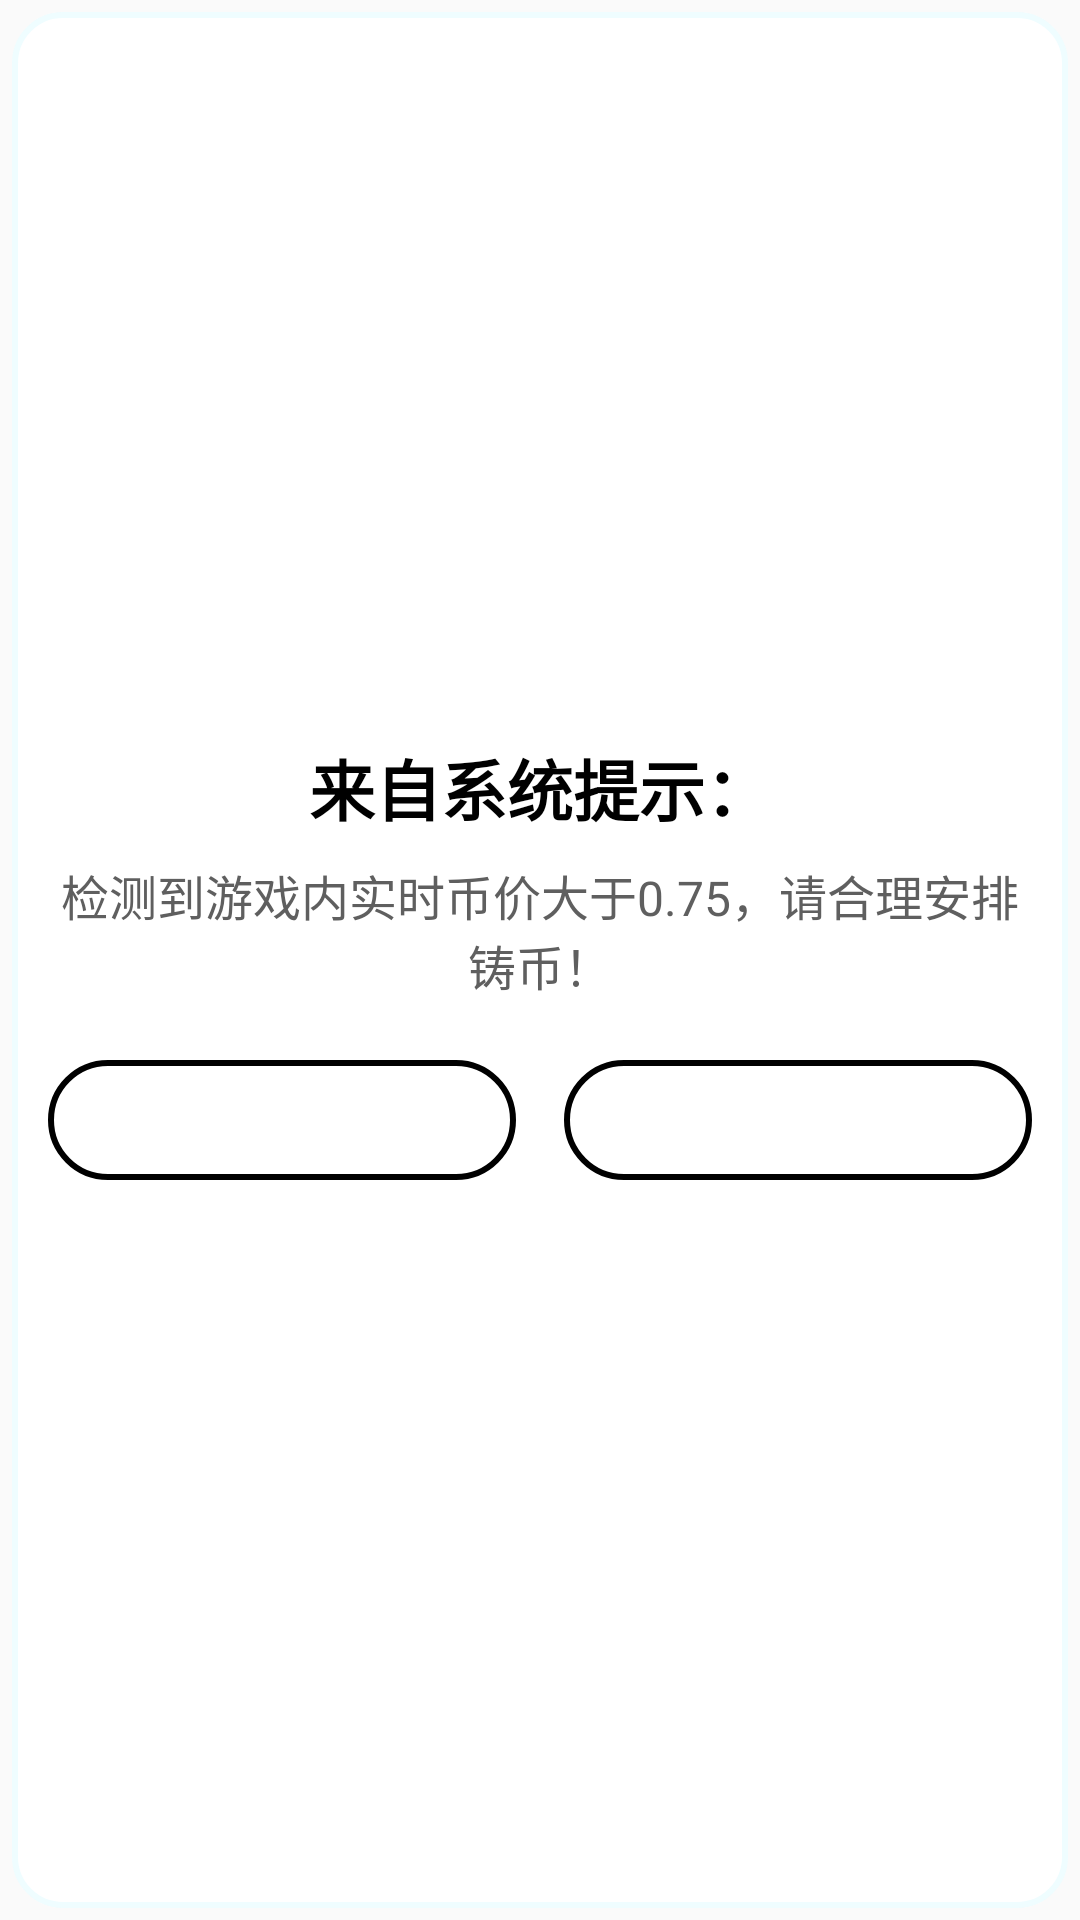

The Android layout XML behind this screen, and the referenced resources:
<!-- AndroidManifest.xml: application theme Theme.Ncn -->
<!-- res/layout/component_alarm_activity.xml -->
<?xml version="1.0" encoding="utf-8"?>
<LinearLayout xmlns:android="http://schemas.android.com/apk/res/android"
    style="@style/AlarmDialogTheme"
    android:layout_width="match_parent"
    android:layout_height="wrap_content"
    android:background="@drawable/background_dialog_common"
    android:gravity="center"
    android:orientation="vertical"
    android:padding="16dp">

    <TextView
        android:layout_width="wrap_content"
        android:layout_height="wrap_content"
        android:text="@string/crow_warning_title"
        android:textColor="@color/black"
        android:textSize="22sp"
        android:textStyle="bold" />

    <TextView
        android:layout_width="wrap_content"
        android:layout_height="wrap_content"
        android:layout_marginTop="8dp"
        android:gravity="center"
        android:text="@string/crow_warning_text"
        android:textColor="@color/deep_grey_2"
        android:textSize="16sp" />

    <LinearLayout
        style="?android:attr/buttonBarStyle"
        android:layout_width="match_parent"
        android:layout_height="wrap_content"
        android:layout_marginTop="20dp"
        android:gravity="center"
        android:orientation="horizontal">

        <Button
            android:id="@+id/stopAlarmButtonOnce"
            style="?android:attr/buttonBarButtonStyle"
            android:layout_width="0dp"
            android:layout_height="40dp"
            android:layout_marginEnd="8dp"
            android:layout_weight="1"
            android:background="@drawable/button_danger_drawable"
            android:text="@string/crow_warning_close_once"
            android:textColor="@android:color/white" />

        <Button
            android:id="@+id/stopAlarmButtonForever"
            style="?android:attr/buttonBarButtonStyle"
            android:layout_width="0dp"
            android:layout_height="40dp"
            android:layout_marginStart="8dp"
            android:layout_weight="1"
            android:background="@drawable/button_danger_drawable"
            android:text="@string/crow_warning_close_forever"
            android:textColor="@android:color/white" />

    </LinearLayout>

</LinearLayout>
<!-- resources referenced by this layout -->
<resources>
  <color name="black">#FF000000</color>
  <color name="deep_grey_2">#5F5F5F</color>
  <!-- drawable background_dialog_common (drawable) -->
  <?xml version="1.0" encoding="utf-8"?>
  <layer-list xmlns:android="http://schemas.android.com/apk/res/android">
  
      
  
  
  
  
  
  
  
      
      <item android:top="4dp" android:bottom="4dp" android:left="4dp" android:right="4dp">
          <shape android:shape="rectangle">
              <solid android:color="@android:color/white"/>
              <stroke android:width="2dp" android:color="@color/second"/>
              <corners android:radius="16dp"/>
          </shape>
      </item>
  </layer-list>
  <!-- drawable button_danger_drawable (drawable) -->
  <?xml version="1.0" encoding="utf-8"?>
  <shape xmlns:android="http://schemas.android.com/apk/res/android"
      android:shape="rectangle">
  
      
      <corners android:radius="28dp" />
  
      
      <solid android:color="@color/danger" />
  
      
      <stroke
          android:width="2dp"
          android:color="@color/danger" />
  </shape>
  <string name="crow_warning_close_forever">不再提醒</string>
  <string name="crow_warning_close_once">关闭一次</string>
  <string name="crow_warning_text">检测到游戏内实时币价大于0.75，请合理安排铸币！</string>
  <string name="crow_warning_title">来自系统提示：</string>
  <style name="AlarmDialogTheme" parent="Theme.AppCompat.Dialog">
          <item name="android:windowFrame">@null</item>
          <item name="android:windowNoTitle">true</item>
          <item name="android:windowBackground">@android:color/transparent</item>
          <item name="android:windowIsFloating">true</item>
          <item name="android:windowContentOverlay">@null</item>
          <item name="android:backgroundDimEnabled">false</item>
      </style>
  <style name="Theme.Ncn" parent="Theme.AppCompat.Light.NoActionBar">
          <item name="android:statusBarColor">@android:color/darker_gray</item>
          <item name="windowNoTitle">true</item>
          <item name="windowActionBar">false</item>
          <item name="android:windowFullscreen">false</item>
          <item name="android:windowContentOverlay">@null</item>
      </style>
  <color name="second">#EFFDFF</color>
</resources>
